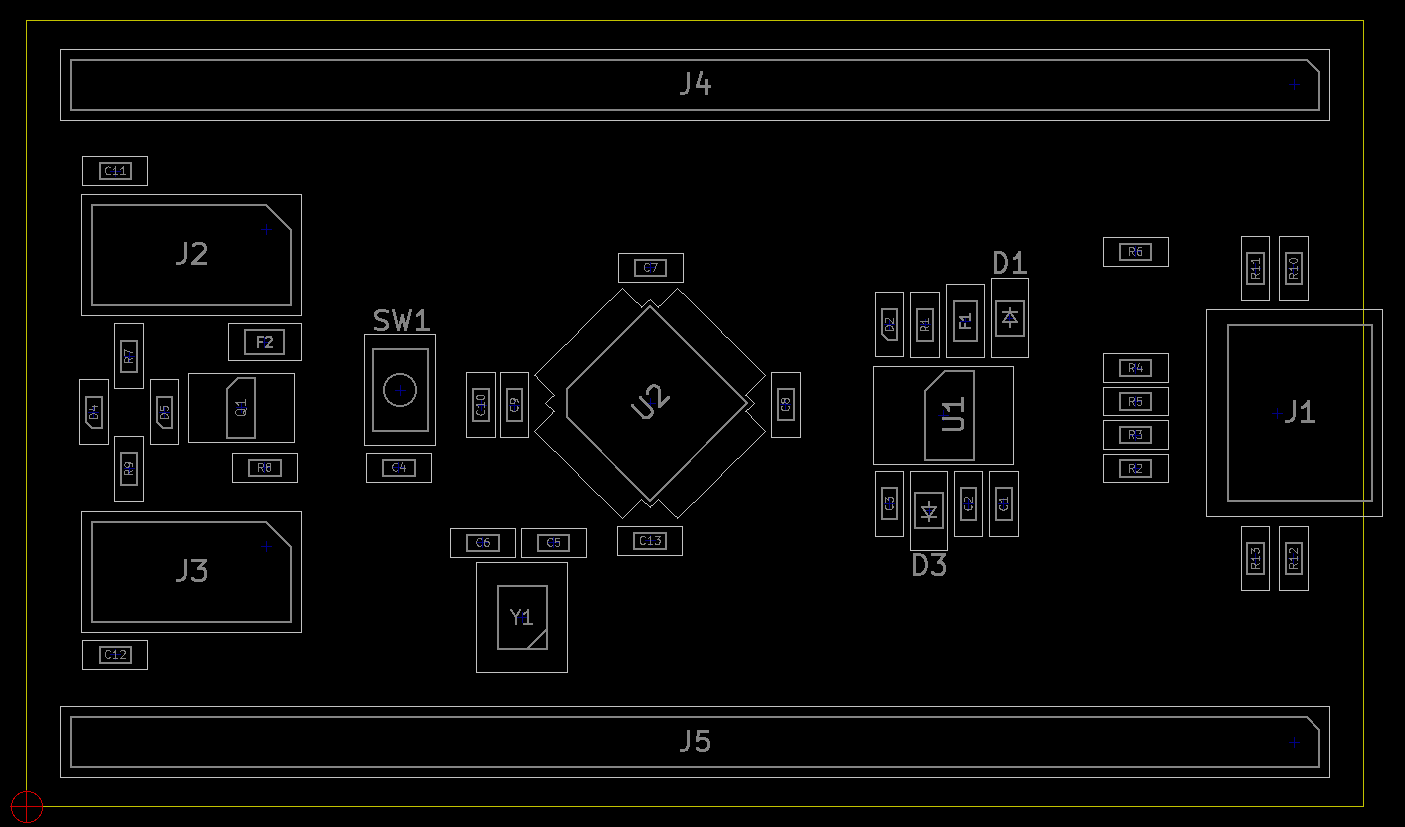

The data file committed next to this chart (first rows):
Ref, Val, Package, PosX, PosY, Rot, Side
C1, 10uF, C_0603_1608Metric_Pad1.08x0.95mm_HandSol…, 49.72, 15.4, 270, top
C2, 100nF, C_0603_1608Metric_Pad1.08x0.95mm_HandSol…, 47.91, 15.4, 270, top
C3, 10uF, C_0603_1608Metric_Pad1.08x0.95mm_HandSol…, 43.9, 15.41, 90, top
C4, 100nF, C_0603_1608Metric_Pad1.08x0.95mm_HandSol…, 18.93, 17.25, 180, top
C5, 22pF, C_0603_1608Metric_Pad1.08x0.95mm_HandSol…, 26.82, 13.43, 180, top
C6, 22pF, C_0603_1608Metric_Pad1.08x0.95mm_HandSol…, 23.21, 13.43, 180, top
C7, 100nF, C_0603_1608Metric_Pad1.08x0.95mm_HandSol…, 31.75, 27.41, 0.000000, top
C8, 100nF, C_0603_1608Metric_Pad1.08x0.95mm_HandSol…, 38.62, 20.45, 270, top
C9, 100nF, C_0603_1608Metric_Pad1.08x0.95mm_HandSol…, 24.82, 20.43, 90, top
C10, 100nF, C_0603_1608Metric_Pad1.08x0.95mm_HandSol…, 23.11, 20.43, 90, top
C11, 100nF, C_0603_1608Metric_Pad1.08x0.95mm_HandSol…, 4.515, 32.33, 180, top
C12, 100nF, C_0603_1608Metric_Pad1.08x0.95mm_HandSol…, 4.515, 7.725, 0.000000, top
C13, 10nF, C_0603_1608Metric_Pad1.08x0.95mm_HandSol…, 31.71, 13.53, 180, top
D1, 1N5817WS, D_SOD-323_HandSoldering, 50.02, 24.84, 270, top
D2, LED(RED), LED_0603_1608Metric_Pad1.05x0.95mm_HandS…, 43.9, 24.53, 90, top
D3, 1N5817WS, D_SOD-323_HandSoldering, 45.91, 15.05, 90, top
D4, LED(BLUE), LED_0603_1608Metric_Pad1.05x0.95mm_HandS…, 3.415, 20.05, 90, top
D5, LED(YELLOW), LED_0603_1608Metric_Pad1.05x0.95mm_HandS…, 7.015, 20.05, 90, top
F1, 500mA, Fuse_0805_2012Metric_Pad1.15x1.40mm_Hand…, 47.76, 24.7, 90, top
F2, 100mA, Fuse_0805_2012Metric_Pad1.15x1.40mm_Hand…, 12.12, 23.62, 180, top
J1, USB_C_Receptacle_USB2.0, USB_C_Receptacle_Palconn_UTC16-G, 63.62, 20.02, 90, top
Q1, S9012, SOT-23_Handsoldering, 10.91, 20.29, 0.000000, top
R1, 1K, R_0603_1608Metric_Pad0.98x0.95mm_HandSol…, 45.72, 24.5, 90, top
R2, 5.1K, R_0603_1608Metric_Pad0.98x0.95mm_HandSol…, 56.41, 17.2, 0.000000, top
R3, 22, R_0603_1608Metric_Pad0.98x0.95mm_HandSol…, 56.41, 18.91, 0.000000, top
R4, 5.1K, R_0603_1608Metric_Pad0.98x0.95mm_HandSol…, 56.41, 22.3, 180, top
R5, 22, R_0603_1608Metric_Pad0.98x0.95mm_HandSol…, 56.41, 20.61, 0.000000, top
R6, 1K5, R_0603_1608Metric_Pad0.98x0.95mm_HandSol…, 56.41, 28.23, 0.000000, top
R7, 1K, R_0603_1608Metric_Pad0.98x0.95mm_HandSol…, 5.215, 22.91, 90, top
R8, 10K, R_0603_1608Metric_Pad0.98x0.95mm_HandSol…, 12.12, 17.25, 0.000000, top
R9, 1K, R_0603_1608Metric_Pad0.98x0.95mm_HandSol…, 5.215, 17.18, 270, top
R10, 1K, R_0603_1608Metric_Pad0.98x0.95mm_HandSol…, 64.47, 27.38, 270, top
R11, 10K, R_0603_1608Metric_Pad0.98x0.95mm_HandSol…, 62.52, 27.38, 90, top
R12, 1K, R_0603_1608Metric_Pad0.98x0.95mm_HandSol…, 64.47, 12.62, 90, top
R13, 10K, R_0603_1608Metric_Pad0.98x0.95mm_HandSol…, 62.52, 12.62, 270, top
SW1, KMR241G, SW_Push_1P1T-SH_NO_CK_KMR2xxG, 19, 21.2, 270, top
U1, AMS1117-3.3, SOT-89-3_Handsoldering, 46.66, 19.91, 0.000000, top
U2, STM32F103C8T6, LQFP-48_7x7mm_P0.5mm, 31.71, 20.52, 45, top
Y1, 8MHz, Crystal_SMD_3225-4Pin_3.2x2.5mm_HandSold…, 25.2, 9.615, 90, top
